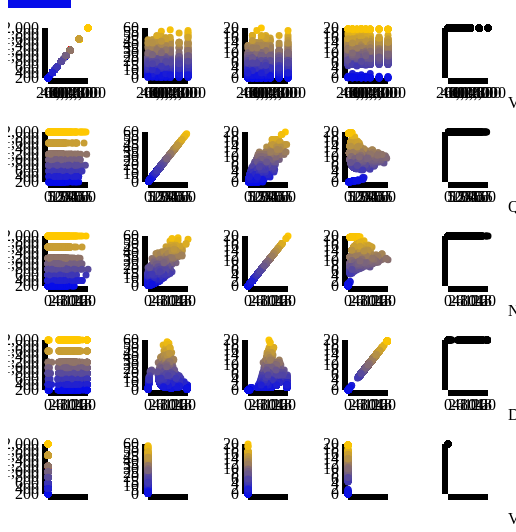
D3 v3 page, settled after 360 driven frames (6 s of simulated time); the page loaded 1 data file(s).


// ── js/scatterMatrix.js
var columns = [0,2,4,5,6,7,8,9]; //must be in order
var colNames = ['Show','AirDate','Round','Category',
	'Value','qLength','qHardWords', 'qDaleChall',
	'aLength','hasMedia','mediaLink','Question','Answer']; // indexed correctly


function xSwitchTo(requestedColumn){
	selectedX = colNames[requestedColumn];
	console.log("change x to " + selectedX);
	update(); 
}
function ySwitchTo(request){
	selectedY = colNames[request];
	console.log("change y to " + selectedY);
	update(); 
}

var margin = {top: 20, right: 20, bottom: 30, left: 40},
    width = 100 - margin.left - margin.right,
    height = 100 - margin.top - margin.bottom;

var x = d3.scale.linear()
    .range([0, width]);

var y = d3.scale.linear()
    .range([height, 0]);

var color = d3.scale.linear().range(["rgb(6,12,233)", "rgb(255, 200, 0)"]);

function update(xChoice, yChoice){
	
	var selectedX = colNames[xChoice];
	var selectedY = colNames[yChoice];
		
	console.log("drawing " + selectedX + " vs " + selectedY);
	
	var xAxis = d3.svg.axis()
	    .scale(x)
	    .orient("bottom");
	
	var yAxis = d3.svg.axis()
	    .scale(y)
	    .orient("left");
	
	var svg = d3.select("body").append("svg")
	    .attr("width", width + margin.left + margin.right)
	    .attr("height", height + margin.top + margin.bottom)
	  .append("g")
	    .attr("transform", "translate(" + margin.left + "," + margin.top + ")");
	
	var data = d3.csv("JeopardyDataMiniMini.csv", function(error, data) {
			if (error) throw error;
		
		  data.forEach(function(d) {
		    d[selectedX] = +d[selectedX]; 
		    d[selectedY] = +d[selectedY]; 
		  });
		
		  x.domain(d3.extent(data, function(d) { return d[selectedX]; })).nice(); 
		  y.domain(d3.extent(data, function(d) { return d[selectedY]; })).nice(); 
		  color.domain(d3.extent(data, function(d) { return d[selectedY]; })).nice(); 
		
		  // x-axis
		  svg.append("g")
		      .attr("class", "x axis")
		      .attr("transform", "translate(0," + height + ")")
		      .call(xAxis)
		    
		  
		  // y-axis
		  svg.append("g")
		      .attr("class", "y axis")
		      .call(yAxis)
		    
		  
		  // dots
		  svg.selectAll(".dot")
		      .data(data)
		    .enter().append("circle")
		      .attr("class", "dot")
		      .attr("r", 3.5)
		      .attr("cx", function(d) { return x(d[selectedX]); }) 
		      .attr("cy", function(d) { return y(d[selectedY]); }) 
		      .attr("fill", function(d) {
					return color(d[selectedY]);
			   	})
		
	
	
	});
}

update(4,4);
update(4,5);
update(4,6);
update(4,7);
update(4,9);


var t1 = document.createElement("span");
t1.className = 'row1';
document.body.appendChild(t1);
t1.innerHTML = "Value";
var div = document.createElement("div");
div.className = 'filler';
document.body.appendChild(div);

update(5,4);
update(5,5);
update(5,6);
update(5,7);
update(5,9);

var t2 = document.createElement("span");
t2.className = 'row2';
document.body.appendChild(t2);
t2.innerHTML = "Question Length";
var div = document.createElement("div");
div.className = 'filler';
document.body.appendChild(div);

update(6,4);
update(6,5);
update(6,6);
update(6,7);
update(6,9);

var t3 = document.createElement("span");
t3.className = 'row3';
document.body.appendChild(t3);
t3.innerHTML = "Number of Hard Words";
var div = document.createElement("div");
div.className = 'filler';
document.body.appendChild(div);

update(7,4);
update(7,5);
update(7,6);
update(7,7);
update(7,9);

var t4 = document.createElement("span");
t4.className = 'row4';
document.body.appendChild(t4);
t4.innerHTML = "Dale Chall Score";
var div = document.createElement("div");
div.className = 'filler';
document.body.appendChild(div);

update(9,4);
update(9,5);
update(9,6);
update(9,7);
update(9,9);

var t5 = document.createElement("span");
t5.className = 'row5';
document.body.appendChild(t5);
t5.innerHTML = "Video Question?";
var div = document.createElement("div");
div.className = 'filler';
document.body.appendChild(div);

var t5 = document.createElement("span");
t5.className = 'row6';
document.body.appendChild(t5);
t5.innerHTML = "<pre> Value        Q. Length      Hard Words     Dale Chall    Video Question</pre>";


### data: JeopardyDataMiniMini.csv
, Show, AirDate, Round, Category, Value, qLength, qHardWords, qDaleChall, aLength, hasMedia, mediaLink, Question, Answer
2338, 6144, 5/5/2011, Jeopardy!, U.S. GEOGRAPHY, 1000, 44, 12, 8.94, 3, True, http://www.j-archive.com/media/2011-05-0…, (Sarah of the Clue Crew shows a map on t…, the 49th parallel
77337, 5704, 5/28/2009, Double Jeopardy!, WOEFUL WALL STREET, 1200, 17, 8, 11.91, 1, False, , Usually illegal, this profitable type of…, insider
66210, 4205, 12/6/2002, Double Jeopardy!, BANG THE DRUM, 1200, 10, 3, 9.35, 1, False, , Varieties of cymbals include ride, splas…, crash
41190, 5444, 4/17/2008, Jeopardy!, ANTIBIOTICS, 200, 12, 4, 9.5, 1, False, , Wycillin is a trade name for this moldy …, penicillin
58694, 5848, 2/3/2010, Jeopardy!, MAMMALS, 1000, 16, 8, 12.33, 3, False, , One of 2 living water mammals, also call…, manatees (or dugongs)
51649, 5997, 10/12/2010, Jeopardy!, ALIASES, 1000, 9, 3, 9.35, 3, False, , Sir Percy Blakeney, a "colorful" fop wit…, The Scarlet Pimpernel
68354, 5300, 9/28/2007, Jeopardy!, MORGAN FREEMAN, 200, 23, 8, 10.17, 3, True, http://www.j-archive.com/media/2007-09-2…, (Morgan Freeman gives the clue.) I recei…, Driving Miss Daisy
89846, 6180, 6/24/2011, Double Jeopardy!, REVOLUTIONARY WAR GENERALS, 400, 16, 4, 8.38, 1, False, , In command when the war began, Artemas W…, Washington
84046, 5285, 7/27/2007, Double Jeopardy!, ALL ABOUT ANIMALS, 2000, 11, 4, 11.1, 3, True, http://www.j-archive.com/media/2007-07-2…, Not a diving duck--it's the dabbling duc…, a mallard duck
65462, 5745, 7/24/2009, Double Jeopardy!, POETS & POETRY, 800, 18, 4, 8.04, 3, False, , This Irish poet "will arise and go now, …, (William Butler) Yeats
118233, 5876, 3/15/2010, Double Jeopardy!, STORY PROBLEMS, 1600, 18, 2, 6.34, 7, False, , A widget costs 64 cents & you pay with a…, a penny, a quarter & two nickels
107820, 5547, 10/21/2008, Jeopardy!, AND THEN THERE'S BEA ARTHUR, 800, 12, 5, 10.81, 3, False, , Bea won her second Emmy for playing Doro…, The Golden Girls
24589, 4864, 11/3/2005, Jeopardy!, BASKETBALL, 600, 17, 5, 9.12, 3, False, , Averaging 21 points per game, this team'…, the Detroit Pistons
112984, 5385, 1/25/2008, Jeopardy!, THE KILLERS, 800, 17, 7, 10.98, 2, False, , This Texan died in 1967 while waiting to…, (Jack) Ruby
95457, 5656, 3/23/2009, Jeopardy!, MUSICALS BY PLOT, 200, 16, 4, 8.84, 1, False, , Rock & roll & dancing are forbidden in s…, Footloose
103354, 4324, 5/22/2003, Double Jeopardy!, CAPITAL CITY BIRTHPLACES, 800, 3, 0, 0.15, 1, False, , A.A. Milne, 1882, London
16824, 5599, 1/1/2009, Jeopardy!, A LITTLE "B" BOP, 800, 14, 4, 8.84, 1, False, , A small Montana city is named for one of…, Butte
71046, 5004, 5/18/2006, Double Jeopardy!, CONTINENTAL BREAKFAST, 1600, 16, 9, 14.48, 1, False, , Called Frustuck & petit-dejeuner in this…, Switzerland
64439, 5672, 4/14/2009, Double Jeopardy!, THEY WILL COME, 400, 17, 8, 11.91, 1, False, , In a 2007 festival, 3 million people of …, Hinduism
10069, 5763, 10/7/2009, Jeopardy!, CINCINNATI, 800, 13, 7, 12.78, 1, False, , Dr. Albert Sabin developed this vaccine …, polio
55995, 5387, 1/29/2008, Jeopardy!, LET'S BUILD AN "ARK", 200, 10, 5, 12.03, 1, False, , In an office of the Commerce Department,…, trademarks
56050, 4525, 4/16/2004, Jeopardy!, KIDDY LIT, 200, 20, 6, 9.57, 1, False, , If you're one of these, your job in fair…, wolf
50121, 4959, 3/16/2006, Jeopardy!, SHAKESPEARE, 400, 14, 7, 12.23, 2, False, , "The Winter's Tale" has the memorable st…, a bear
24661, 4951, 3/6/2006, Double Jeopardy!, ANCIENT GREEK DRAMA, 400, 19, 8, 11.23, 3, False, , In a play by Euripides, this woman is fa…, Helen of Troy
40307, 5295, 9/21/2007, Jeopardy!, FOR WHAT IT'S "WORTH", 600, 8, 1, 6.57, 2, True, http://www.j-archive.com/media/2007-09-2…, She's the--sigh--goddess of love seen he…, Rita Hayworth
98231, 4515, 4/2/2004, Double Jeopardy!, ROYAL LANDMARKS, 800, 16, 8, 12.8, 1, False, , In 2001 at this city's Domkirke Crown Pr…, Oslo
89903, 5185, 3/9/2007, Double Jeopardy!, WAR FICTION, 400, 16, 5, 9.64, 1, False, , "A Station in the Delta", "Gardens of St…, Vietnam
74884, 4675, 12/24/2004, Jeopardy!, A NOUN IS A PERSON, PLACE OR THING, 200, 3, 2, 14.31, 2, False, , Thing: Tin-y silverware, a fork
27979, 4782, 5/24/2005, Double Jeopardy!, CROSSWORD CLUES "T", 2000, 6, 2, 9.2, 1, False, , A structural type of geology (9), tectonics
58174, 4845, 10/7/2005, Double Jeopardy!, HOW DOES YOUR GARDEN GROW?, 800, 16, 3, 7.17, 2, False, , Rah, rah, sis boom bah!  It's the term f…, a pom-pom
8466, 5788, 11/11/2009, Jeopardy!, ASTRO-QUIZ, 400, 21, 7, 10.4, 1, False, , After the Sun & Moon, this planet, aka t…, Venus
54197, 4332, 6/3/2003, Double Jeopardy!, ALBUMS, 1200, 13, 5, 10.81, 2, False, , For this 1980 album, John Lennon & Yoko …, "Double Fantasy"
35964, 5767, 10/13/2009, Double Jeopardy!, DENTIST-SPEAK, 1200, 18, 4, 8.04, 1, False, , Like the blast of a volcano, the process…, eruption
16529, 4761, 4/25/2005, Jeopardy!, U.S. GOVERNMENT, 600, 12, 2, 6.86, 2, False, , He was the first vice president who was …, Al Gore
116690, 6274, 12/22/2011, Jeopardy!, FRUITS & VEGETABLES, 800, 11, 4, 9.92, 2, False, , What we call this is actually the netted…, a cantaloupe
23679, 4584, 7/8/2004, Jeopardy!, NEIL DOWN, 200, 14, 5, 9.97, 2, False, , Neil Patrick Harris will always be remem…, Doogie Howser
105057, 6175, 6/17/2011, Jeopardy!, U.S. STAMPS, 400, 10, 4, 11.1, 2, False, , Stamps honoring Hanukkah have featured a…, a dreidel
14571, 4123, 7/3/2002, Jeopardy!, THE 4th, 1000, 15, 5, 9.97, 1, False, , The 4th most populous country in the wor…, Indonesia
80355, 4932, 2/7/2006, Jeopardy!, MYTHOLOGY, 1000, 20, 7, 10.16, 1, False, , Set, the evil brother of this Egyptian g…, Osiris
100670, 6285, 1/6/2012, Jeopardy!, SNAKES... WHY'D IT HAVE TO BE SNAKES?, 400, 18, 8, 12.33, 1, True, http://www.j-archive.com/media/2012-01-0…, Sibon annulata, named for preying on the…, snails
83218, 4462, 1/20/2004, Jeopardy!, LAKES & RIVERS, 800, 11, 5, 11.36, 2, False, , It's the largest body of fresh water ent…, Lake Michigan
… [head cut at 6 KiB]